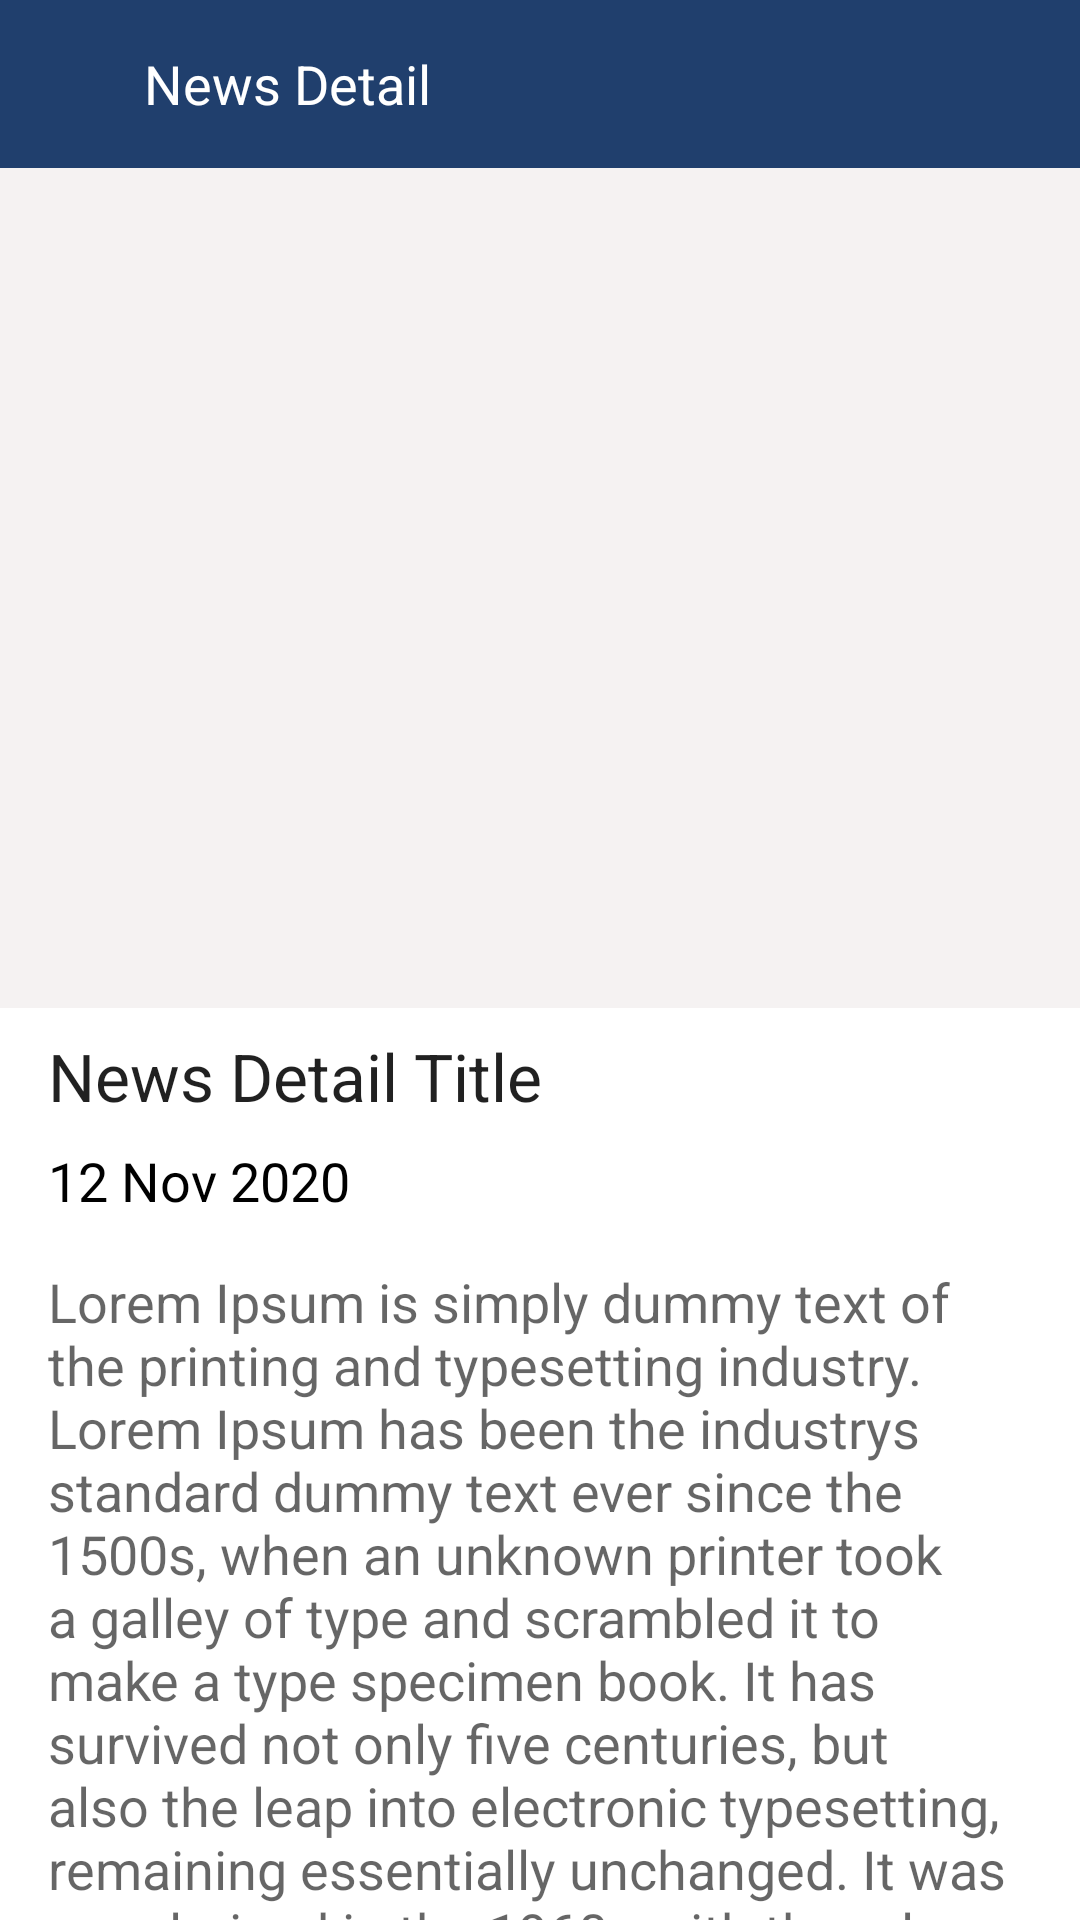

Here is an Android app screen rendered from its layout file. Give the layout XML and the strings, colors and styles it references.
<!-- AndroidManifest.xml: application theme AppTheme -->
<!-- res/layout/news_in_detail.xml -->
<?xml version="1.0" encoding="utf-8"?>
<LinearLayout xmlns:android="http://schemas.android.com/apk/res/android"
    android:layout_width="match_parent"
    android:layout_height="match_parent"
    android:background="@color/white"
    android:orientation="vertical">

    <include
        layout="@layout/app_bar">
    </include>

    <androidx.core.widget.NestedScrollView
        android:id="@+id/nestedscrollview_detailed_news"
        android:layout_width="match_parent"
        android:layout_height="match_parent"
        android:fillViewport="true"
        android:layout_below="@+id/relativelayout_toobar">

        <LinearLayout
            android:layout_width="match_parent"
            android:layout_height="match_parent"
            android:orientation="vertical">

            <ImageView
                android:id="@+id/img_detailed_news"
                android:layout_width="match_parent"
                android:layout_height="280dp"
                android:scaleType="centerCrop"
                android:src="@color/shadow">
            </ImageView>

            <TextView
                android:id="@+id/tv_detailed_news_title"
                android:layout_width="match_parent"
                android:layout_height="wrap_content"
                android:text="News Detail Title"
                style="@style/TextAppearance.AppCompat.Large"
                android:paddingLeft="16dp"
                android:paddingRight="16dp"
                android:paddingTop="8dp"
                android:paddingBottom="8dp">
            </TextView>
            <TextView
                android:id="@+id/tv_detailed_date"
                android:layout_width="match_parent"
                android:layout_height="wrap_content"
                android:text="12 Nov 2020"
                style="@style/TextAppearance.AppCompat.Medium"
                android:paddingLeft="16dp"
                android:paddingRight="16dp"
                android:textColor="@color/black">
            </TextView>
            <TextView
                android:id="@+id/tv_detailed_description"
                android:layout_width="match_parent"
                android:layout_height="wrap_content"
                style="@style/TextAppearance.AppCompat.Medium"
                android:padding="16dp"
                android:text="@string/news_in_detail"/>

            <TextView
                android:id="@+id/tv_author"
                android:layout_width="match_parent"
                android:layout_height="wrap_content"
                android:text="Mr. John"
                android:textSize="18sp"
                android:textStyle="italic"
                android:paddingLeft="16dp"
                android:paddingRight="16dp"
                android:textColor="@color/black"/>
            <TextView
                android:id="@+id/tv_source"
                android:layout_width="match_parent"
                android:layout_height="wrap_content"
                android:text="CNN"
                android:textSize="18sp"
                android:textStyle="italic"
                android:paddingLeft="16dp"
                android:paddingRight="16dp"
                android:textColor="@color/black"/>
        </LinearLayout>
    </androidx.core.widget.NestedScrollView>
</LinearLayout>
<!-- res/layout/app_bar.xml (included above) -->
<?xml version="1.0" encoding="utf-8"?>
<LinearLayout xmlns:android="http://schemas.android.com/apk/res/android"
    xmlns:app="http://schemas.android.com/apk/res-auto"
    android:orientation="vertical"
    android:layout_width="match_parent"
    android:layout_height="wrap_content">

    <RelativeLayout
        android:id="@+id/relativelayout_toobar"
        android:layout_width="match_parent"
        android:layout_height="?attr/actionBarSize"
        android:background="@color/color_background"
        app:layout_scrollFlags="scroll|enterAlways">

        <ImageView
            android:id="@+id/image_back"
            android:layout_width="48dp"
            android:layout_height="48dp"
            android:src="@drawable/ic_back"
            android:padding="12dp"
            android:layout_centerVertical="true">
        </ImageView>

        <TextView
            android:id="@+id/app_bar_title"
            android:layout_width="wrap_content"
            android:layout_height="wrap_content"
            android:text="News Detail"
            android:textColor="@color/white"
            android:layout_toRightOf="@id/image_back"
            android:layout_centerVertical="true"
            style="@style/TextAppearance.AppCompat.Medium">
        </TextView>

    </RelativeLayout>

</LinearLayout>
<!-- resources referenced by this layout -->
<resources>
  <color name="black">#000000</color>
  <color name="color_background">#203F6D</color>
  <color name="shadow">#F5F2F2</color>
  <color name="white">#FFFFFF</color>
  <string name="news_in_detail">Lorem Ipsum is simply dummy text of the printing and typesetting industry.
          Lorem Ipsum has been the industrys standard dummy text ever since the 1500s,
          when an unknown printer took a galley of type and scrambled it to make a type specimen book.
          It has survived not only five centuries, but also the leap into electronic typesetting, remaining
          essentially unchanged. It was popularised in the 1960s with the release of Letraset sheets containing
          Lorem Ipsum passages, and more recently with desktop publishing software like Aldus PageMaker including
          versions of Lorem Ipsum.</string>
  <style name="AppTheme" parent="Theme.AppCompat.Light.NoActionBar">
          
          <item name="colorPrimary">@color/colorPrimary</item>
          <item name="colorPrimaryDark">@color/colorPrimaryDark</item>
          <item name="colorAccent">@color/colorAccent</item>
      </style>
  <color name="colorPrimary">#008577</color>
  <color name="colorPrimaryDark">#00574B</color>
  <color name="colorAccent">#D81B60</color>
</resources>
